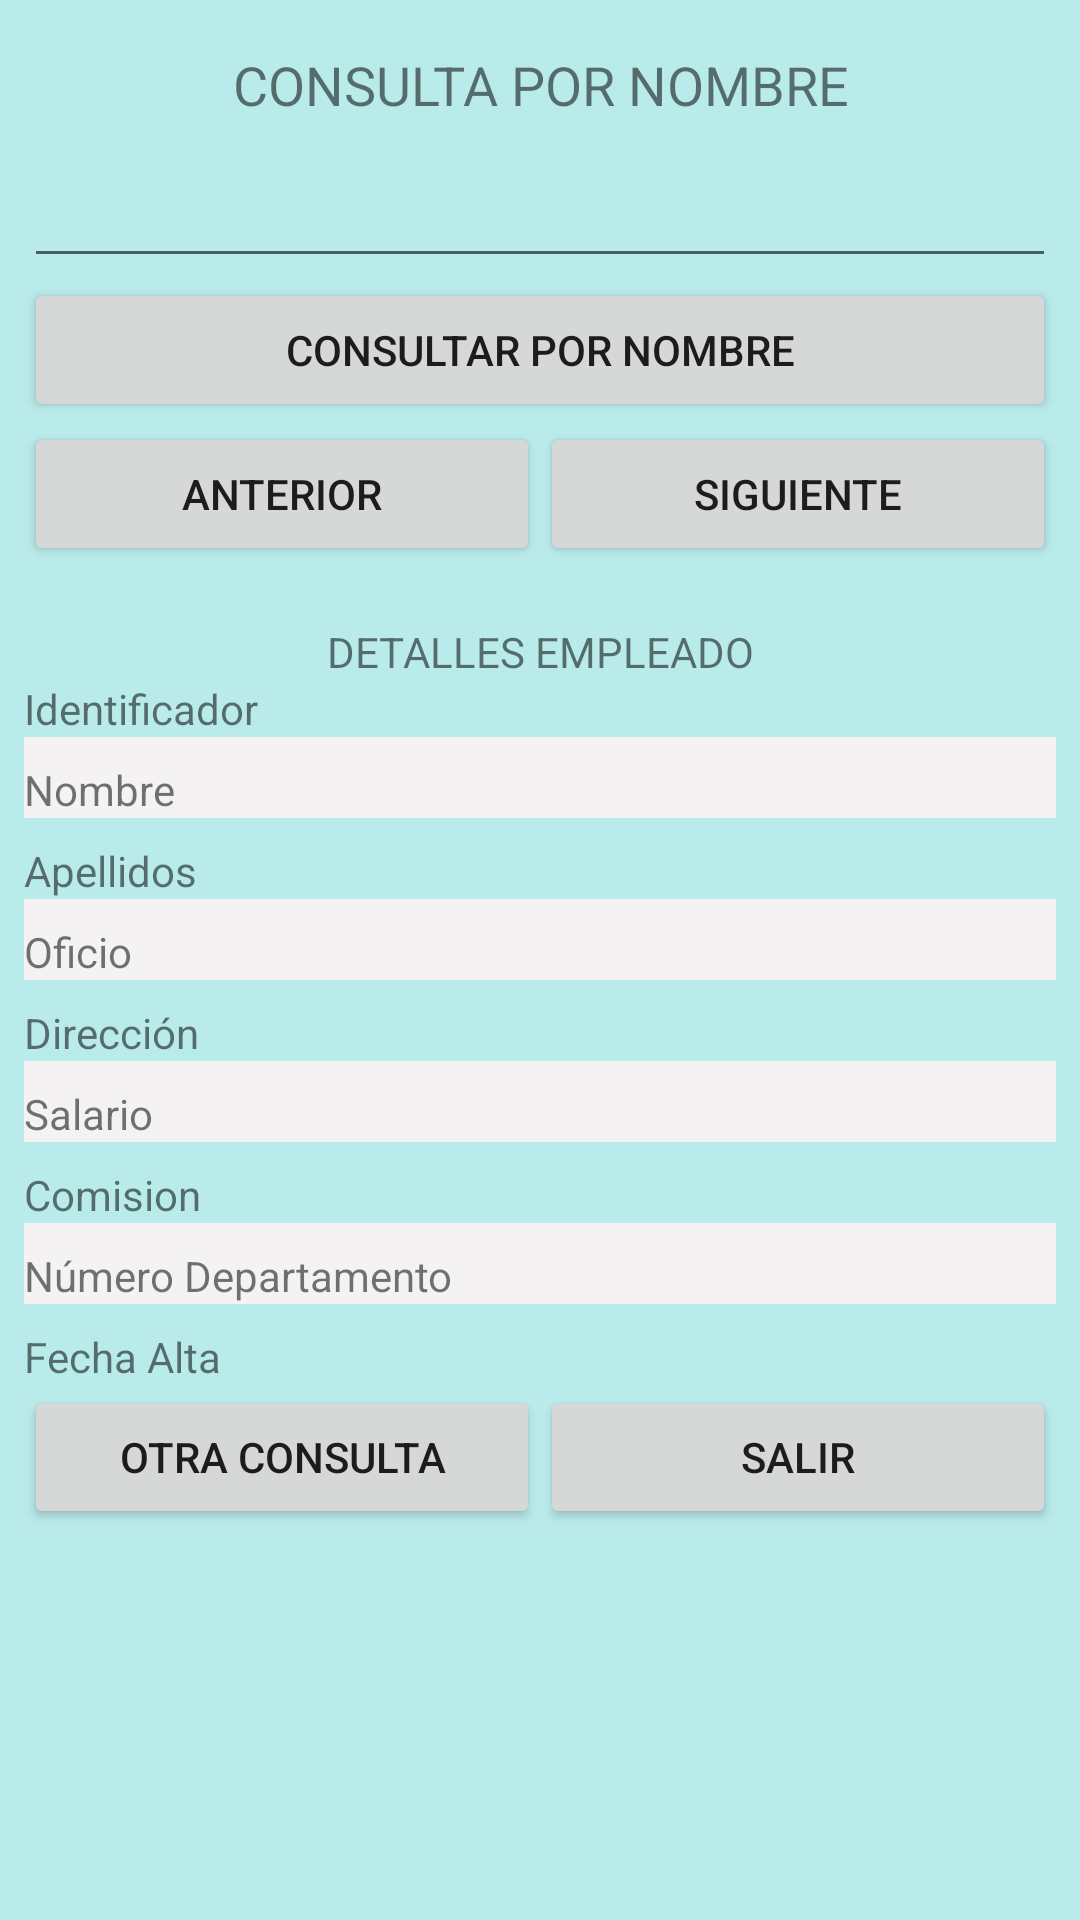

Write the Android layout XML for this screen, with the resource values it uses.
<!-- AndroidManifest.xml: application theme Theme.SQLiteEmpleados -->
<!-- res/layout/activity_consulta_por_nombre.xml -->
<?xml version="1.0" encoding="utf-8"?>
<LinearLayout xmlns:android="http://schemas.android.com/apk/res/android"
    xmlns:app="http://schemas.android.com/apk/res-auto"
    xmlns:tools="http://schemas.android.com/tools"
    android:layout_width="match_parent"
    android:layout_height="match_parent"
    android:background="#5430C1C1"
    android:orientation="vertical"
    android:paddingLeft="8dp"
    android:paddingTop="16dp"
    android:paddingRight="8dp"
    android:paddingBottom="8dp"
    tools:context=".ConsultaPorNombre">

    <TextView
        android:id="@+id/lbl_cosultapornombre"
        android:layout_width="match_parent"
        android:layout_height="wrap_content"
        android:gravity="center_horizontal"
        android:text="CONSULTA POR NOMBRE"
        android:textSize="18sp" />

    <EditText
        android:id="@+id/et_cosultapornombre"
        android:layout_width="match_parent"
        android:layout_height="wrap_content"
        android:ems="10"
        android:inputType="textAutoComplete"
        android:paddingBottom="18dp" />

    <Button
        android:id="@+id/btn_consultarpornombre"
        android:layout_width="match_parent"
        android:layout_height="wrap_content"
        android:onClick="consultarDatos"
        android:text="CONSULTAR POR NOMBRE" />

    <LinearLayout
        android:layout_width="match_parent"
        android:layout_height="wrap_content"
        android:orientation="horizontal">

        <Button
            android:id="@+id/btn_anterior"
            android:layout_width="match_parent"
            android:layout_height="wrap_content"
            android:layout_weight="1"
            android:onClick="anterior"
            android:text="ANTERIOR" />

        <Button
            android:id="@+id/btn_siguiente"
            android:layout_width="match_parent"
            android:layout_height="wrap_content"
            android:layout_weight="1"
            android:onClick="siguiente"
            android:text="SIGUIENTE" />
    </LinearLayout>

    <TextView
        android:id="@+id/tv_contador"
        android:layout_width="match_parent"
        android:layout_height="wrap_content" />

    <TextView
        android:id="@+id/lbl_navegacion_empleado"
        android:layout_width="match_parent"
        android:layout_height="wrap_content"
        android:gravity="center_horizontal"
        android:text="DETALLES EMPLEADO" />

    <LinearLayout
        android:layout_width="match_parent"
        android:layout_height="wrap_content"
        android:orientation="horizontal">

        <TextView
            android:id="@+id/tv_id_consultapornombre"
            android:layout_width="wrap_content"
            android:layout_height="wrap_content"
            android:layout_weight="1"
            android:text="Identificador" />

        <TextView
            android:id="@+id/et_id_consultapornombre"
            android:layout_width="wrap_content"
            android:layout_height="wrap_content"
            android:layout_weight="1" />
    </LinearLayout>

    <LinearLayout
        android:layout_width="match_parent"
        android:layout_height="wrap_content"
        android:background="#F4F2F2"
        android:orientation="horizontal"
        android:paddingTop="8dp">

        <TextView
            android:id="@+id/tv_nombre_consultapornombre"
            android:layout_width="24dp"
            android:layout_height="wrap_content"
            android:layout_weight="1"
            android:text="Nombre" />

        <TextView
            android:id="@+id/et_nombre_consultapornombre"
            android:layout_width="wrap_content"
            android:layout_height="wrap_content"
            android:layout_weight="1"
            android:ems="10" />

    </LinearLayout>

    <LinearLayout
        android:layout_width="match_parent"
        android:layout_height="wrap_content"
        android:orientation="horizontal"
        android:paddingTop="8dp">

        <TextView
            android:id="@+id/tv_apellidos_consultapornombre"
            android:layout_width="24dp"
            android:layout_height="wrap_content"
            android:layout_weight="1"
            android:text="Apellidos" />

        <TextView
            android:id="@+id/et_apellidos_cosultapornombre"
            android:layout_width="wrap_content"
            android:layout_height="wrap_content"
            android:layout_weight="1"
            android:ems="10" />

    </LinearLayout>

    <LinearLayout
        android:layout_width="match_parent"
        android:layout_height="wrap_content"
        android:background="#F4F2F2"
        android:orientation="horizontal"
        android:paddingTop="8dp">

        <TextView
            android:id="@+id/tv_oficio_cosultapornombre"
            android:layout_width="24dp"
            android:layout_height="wrap_content"
            android:layout_weight="1"
            android:text="Oficio" />

        <TextView
            android:id="@+id/et_oficio_cosultapornombre"
            android:layout_width="wrap_content"
            android:layout_height="wrap_content"
            android:layout_weight="1"
            android:ems="10" />

    </LinearLayout>

    <LinearLayout
        android:layout_width="match_parent"
        android:layout_height="wrap_content"
        android:orientation="horizontal"
        android:paddingTop="8dp">

        <TextView
            android:id="@+id/tv_direccion_cosultapornombre"
            android:layout_width="24dp"
            android:layout_height="wrap_content"
            android:layout_weight="1"
            android:text="Dirección" />

        <TextView
            android:id="@+id/et_direccion_cosultapornombre"
            android:layout_width="wrap_content"
            android:layout_height="wrap_content"
            android:layout_weight="1"
            android:ems="10" />

    </LinearLayout>

    <LinearLayout
        android:layout_width="match_parent"
        android:layout_height="wrap_content"
        android:background="#F4F2F2"
        android:orientation="horizontal"
        android:paddingTop="8dp">

        <TextView
            android:id="@+id/tv_salario_cosultapornombre"
            android:layout_width="24dp"
            android:layout_height="wrap_content"
            android:layout_weight="1"
            android:text="Salario " />

        <TextView
            android:id="@+id/et_salario_cosultapornombre"
            android:layout_width="wrap_content"
            android:layout_height="wrap_content"
            android:layout_weight="1"
            android:ems="10"
            android:inputType="number" />

    </LinearLayout>

    <LinearLayout
        android:layout_width="match_parent"
        android:layout_height="wrap_content"
        android:orientation="horizontal"
        android:paddingTop="8dp">

        <TextView
            android:id="@+id/tv_comision_cosultapornombre"
            android:layout_width="24dp"
            android:layout_height="wrap_content"
            android:layout_weight="1"
            android:text="Comision" />

        <TextView
            android:id="@+id/et_comision_cosultapornombre"
            android:layout_width="wrap_content"
            android:layout_height="wrap_content"
            android:layout_weight="1"
            android:ems="10" />

    </LinearLayout>

    <LinearLayout
        android:layout_width="match_parent"
        android:layout_height="wrap_content"
        android:background="#F4F2F2"
        android:orientation="horizontal"
        android:paddingTop="8dp">

        <TextView
            android:id="@+id/tv_numero_departamento_cosultapornombre"
            android:layout_width="wrap_content"
            android:layout_height="wrap_content"
            android:layout_weight="1"
            android:text="Número Departamento" />

        <TextView
            android:id="@+id/et_numero_departamento_cosultapornombre"
            android:layout_width="wrap_content"
            android:layout_height="wrap_content"
            android:layout_weight="1"
            android:ems="10" />
    </LinearLayout>

    <LinearLayout
        android:layout_width="match_parent"
        android:layout_height="wrap_content"
        android:orientation="horizontal"
        android:paddingTop="8dp">

        <TextView
            android:id="@+id/tv_fecha_cosultapornombre"
            android:layout_width="24dp"
            android:layout_height="wrap_content"
            android:layout_weight="1"
            android:text="Fecha Alta" />

        <TextView
            android:id="@+id/et_fechacosultapornombre"
            android:layout_width="wrap_content"
            android:layout_height="wrap_content"
            android:layout_weight="1"
            android:ems="10" />

    </LinearLayout>

    <LinearLayout
        android:layout_width="match_parent"
        android:layout_height="wrap_content"
        android:orientation="horizontal">

        <Button
            android:id="@+id/btn_otraconsulta_cosultapornombre"
            android:layout_width="match_parent"
            android:layout_height="wrap_content"
            android:layout_weight="1"
            android:onClick="otraconsulta"
            android:text="OTRA CONSULTA" />
        <Button
            android:id="@+id/btn_salir_cosultapornombre"
            android:layout_width="match_parent"
            android:layout_height="wrap_content"
            android:onClick="cerrarVentana"
            android:layout_weight="1"
            android:text="SALIR" />
    </LinearLayout>

</LinearLayout>
<!-- resources referenced by this layout -->
<resources>
  <style name="Theme.SQLiteEmpleados" parent="Theme.MaterialComponents.DayNight.DarkActionBar">
          
          <item name="colorPrimary">@color/purple_500</item>
          <item name="colorPrimaryVariant">@color/purple_700</item>
          <item name="colorOnPrimary">@color/white</item>
          
          <item name="colorSecondary">@color/teal_200</item>
          <item name="colorSecondaryVariant">@color/teal_700</item>
          <item name="colorOnSecondary">@color/black</item>
          
          <item name="android:statusBarColor" tools:targetApi="l">?attr/colorPrimaryVariant</item>
          
      </style>
  <!-- not gathered from this repository: default colours our renderer supplied (Android Studio template values) -->
  <color name="purple_500">#FF6200EE</color>
  <color name="purple_700">#FF3700B3</color>
  <color name="teal_200">#FF03DAC5</color>
  <color name="teal_700">#FF018786</color>
  <color name="black">#FF000000</color>
  <color name="white">#FFFFFFFF</color>
</resources>
